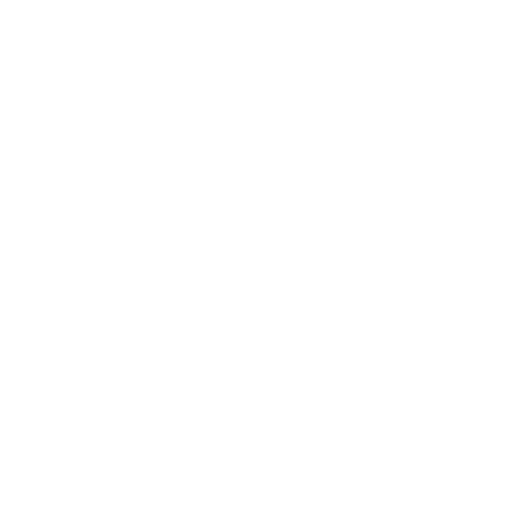
t = 0.00 s
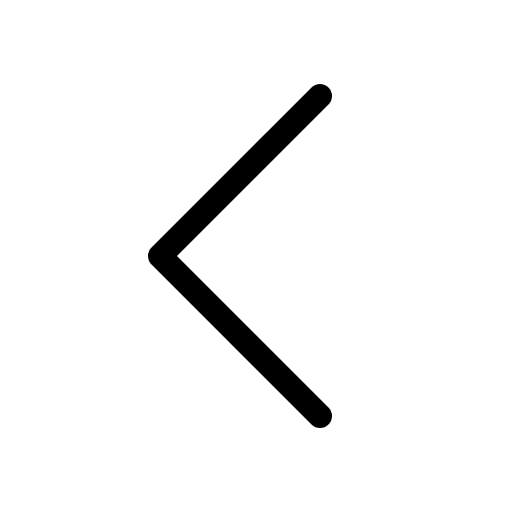
t = 0.38 s
t = 1.13 s: frame unchanged from t = 0.38 s, image omitted
t = 1.50 s: frame unchanged from t = 0.38 s, image omitted
t = 1.88 s: frame unchanged from t = 0.38 s, image omitted
t = 2.63 s: frame unchanged from t = 0.38 s, image omitted

The animated SVG that drew these frames (rendered in a browser with its animation timeline set to each time). Animation: 1 CSS @keyframes rule; one cycle of 3.00 s, repeats indefinitely.

<svg xmlns="http://www.w3.org/2000/svg" viewBox="0 0 256 256">
  <style>
    .draw-line {
      stroke-dasharray: 2000;
      stroke-dashoffset: 0;
    }
    svg:hover .draw-line {
      animation: phosphor-draw-in 3s ease-in-out infinite alternate;
    }
    @keyframes phosphor-draw-in {
      0%   { stroke-dashoffset: 2000; }
      50%  { stroke-dashoffset: 0; }
      100% { stroke-dashoffset: 0; }
    }
  </style><rect width="256" height="256" fill="none"/><polyline points="160 208 80 128 160 48" fill="none" stroke="currentColor" stroke-linecap="round" stroke-linejoin="round" stroke-width="12" class="draw-line" pathLength="1" style="animation-delay: 0s"/></svg>
